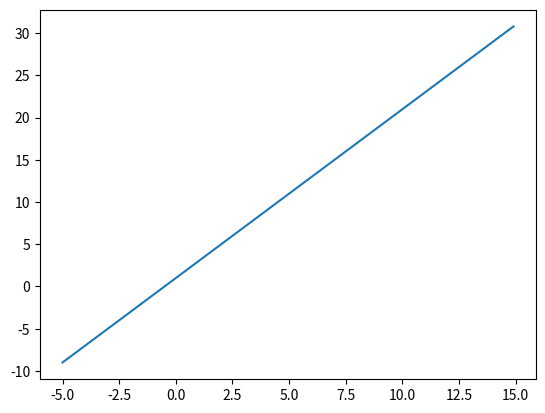
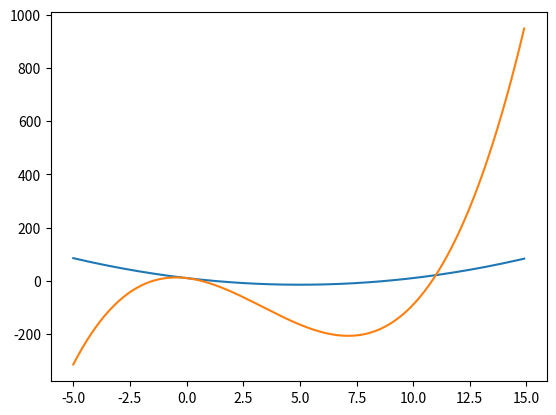
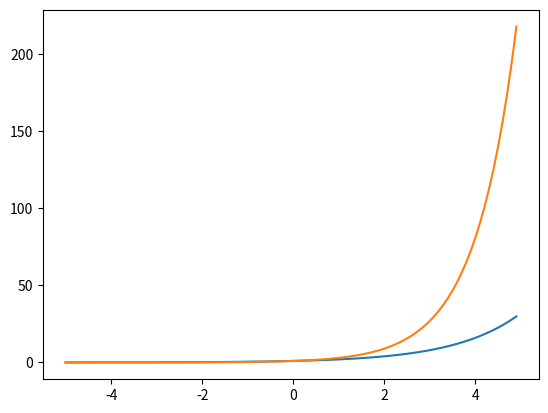
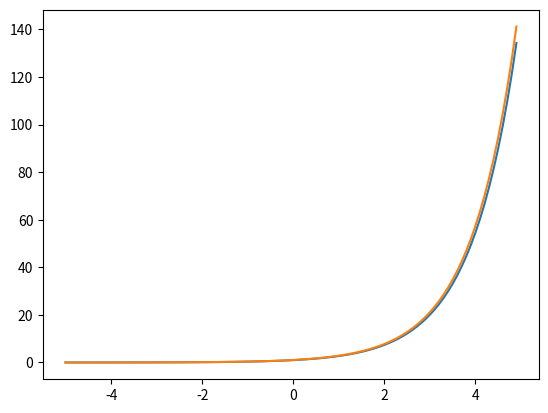

The script that saved these images, in order:
import matplotlib.pyplot as plt
import numpy as np

# x = np.arange(0 , 10, 0.1)
x = np.arange(-5, 15, 0.1)
print(x)

y = 2 * x + 1
print(y)

plt.plot(x, y)
plt.figure()

"""
Lec.44
various function

"""
# 2次関数
y_2 = x**2 - 10 * x + 10
plt.plot(x, y_2)
# plt.figure()

# 3次関数
y_3 = x**3 - 10 * x**2 - 10 * x + 10
plt.plot(x, y_3)
plt.figure()

"""
Lec.45
exponential functions

"""
x_2 = np.arange(-5, 5, 0.1)

y_22 = 2**x_2
print(x_2)
print(y_22)

y_3 = 3**x_2
plt.plot(x_2, y_22)
plt.plot(x_2, y_3)
plt.figure()


"""
Lec.46
Napier constant

"""
import math

e = math.e
print(e)

dx = 0.1
x_22 = np.arange(-5, 5, dx)
print(x_22)
print(x_22.shape)

y_4 = 2**x_22
y_e = e**x_22
y_33 = 3**x_22

# xの傾きがdxの場合
y_de = (e**(x_22 + dx) - e**x_22) / dx
print(y_de.shape)

plt.plot(x_22, y_e)
plt.plot(x_22, y_de)

plt.show()
